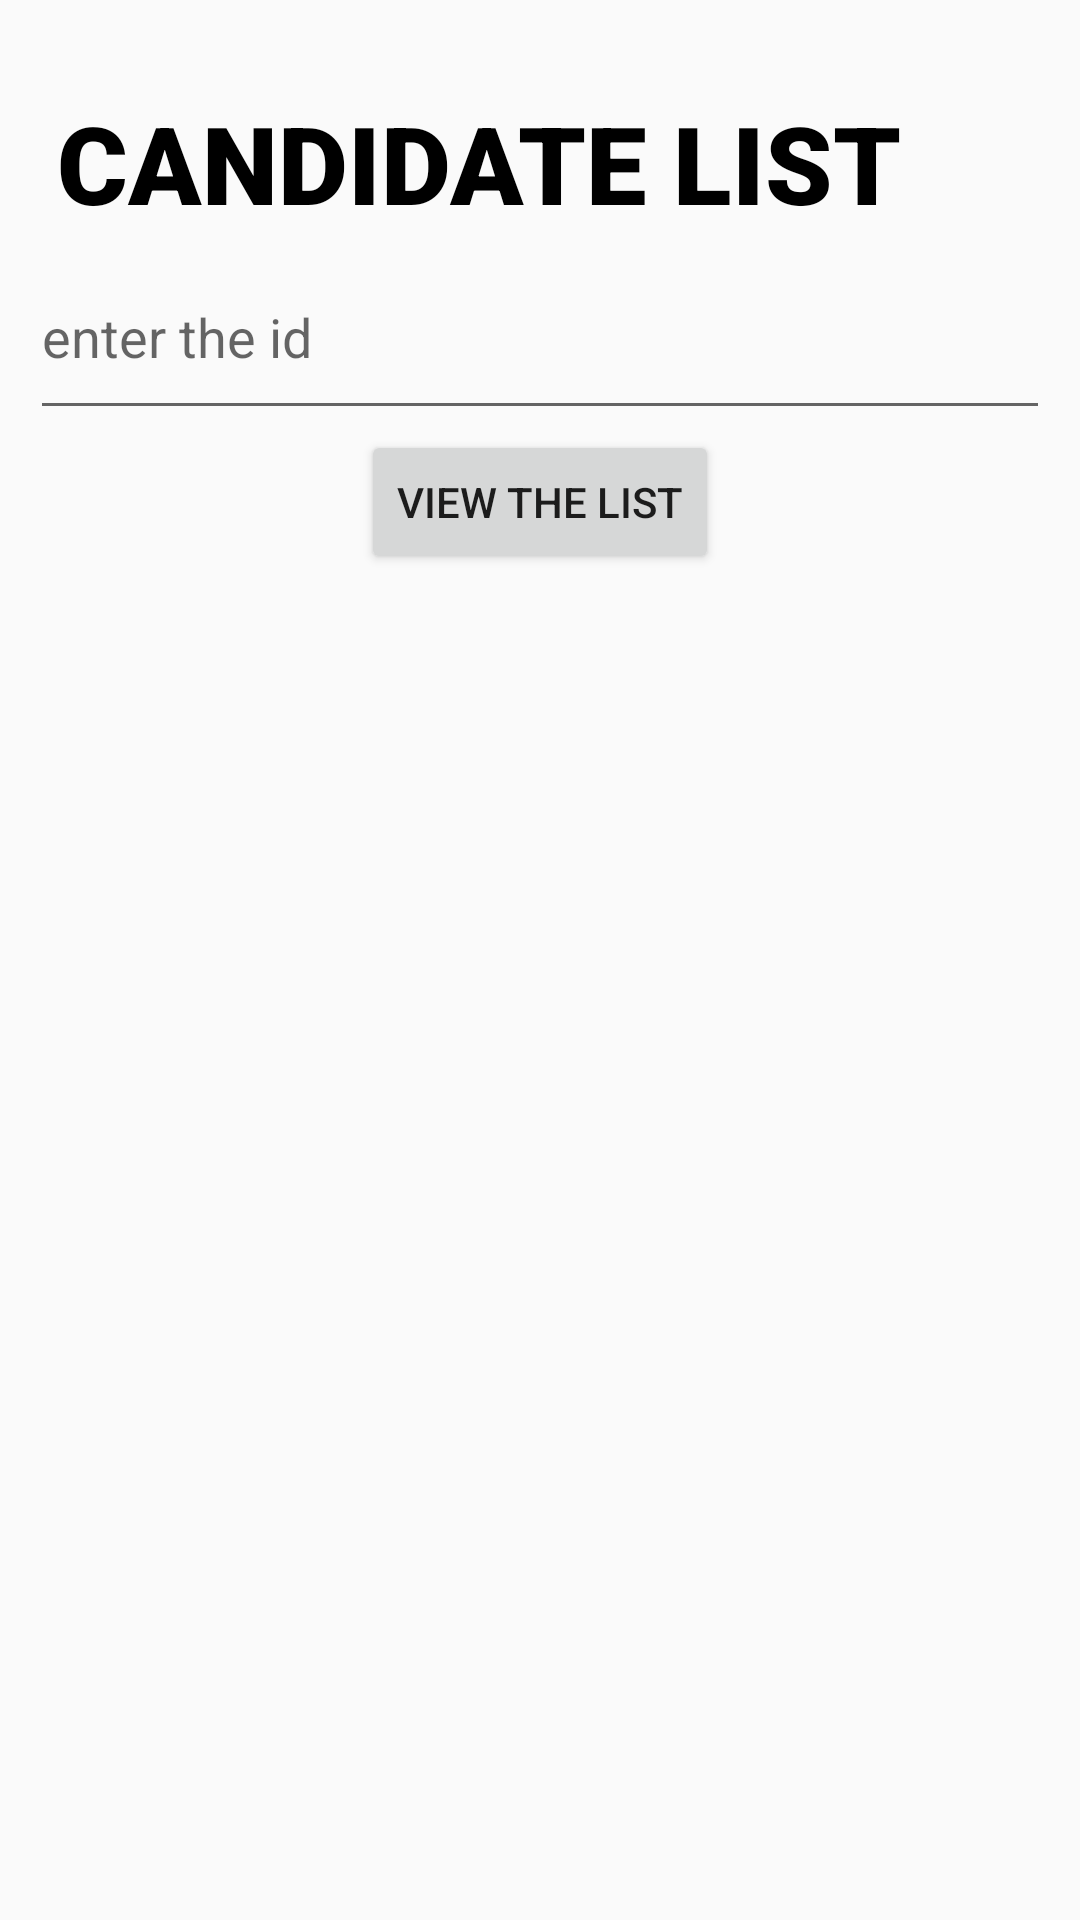

Produce the Android XML layout that renders to this screen, including the resource entries it uses.
<!-- AndroidManifest.xml: application theme Theme.EVoteHub -->
<!-- res/layout/activity_candidate_list.xml -->
<?xml version="1.0" encoding="utf-8"?>
<ScrollView xmlns:android="http://schemas.android.com/apk/res/android"
    xmlns:app="http://schemas.android.com/apk/res-auto"
    xmlns:tools="http://schemas.android.com/tools"
    android:layout_width="match_parent"
    android:layout_height="match_parent"
    android:padding="10dp"
    tools:context=".CandidateList">
    <LinearLayout
        android:layout_width="match_parent"
        android:layout_height="match_parent"
        android:orientation="vertical">


        <TextView

            android:layout_width="match_parent"
            android:layout_height="wrap_content"
            android:layout_gravity="center"
            android:layout_marginTop="20dp"
            android:fontFamily="sans-serif-black"
            android:text=" candidate list"
            android:textAllCaps="true"
            android:textColor="@color/black"
            android:textSize="36sp" />

        <EditText
            android:id="@+id/selectedid"
            android:layout_width="match_parent"
            android:layout_height="65dp"
            android:hint="enter the id" />
        <Button
            android:id="@+id/viewCandidatesButton"
            android:layout_gravity="center"
            android:text="View the list"
            android:layout_width="wrap_content"
            android:layout_height="wrap_content"/>

        <ListView
            android:id="@+id/candidateListView"
            android:layout_width="match_parent"
            android:layout_height="363dp"
            android:divider="@android:color/darker_gray"
            android:dividerHeight="1dp" />

    </LinearLayout>
</ScrollView>
<!-- resources referenced by this layout -->
<resources>
  <style name="Theme.EVoteHub" parent="Base.Theme.EVoteHub" />
  <style name="Base.Theme.EVoteHub" parent="Theme.AppCompat.Light.NoActionBar">
          
          
      </style>
  <!-- not gathered from this repository: default colours our renderer supplied (Android Studio template values) -->
  <color name="black">#FF000000</color>
</resources>
